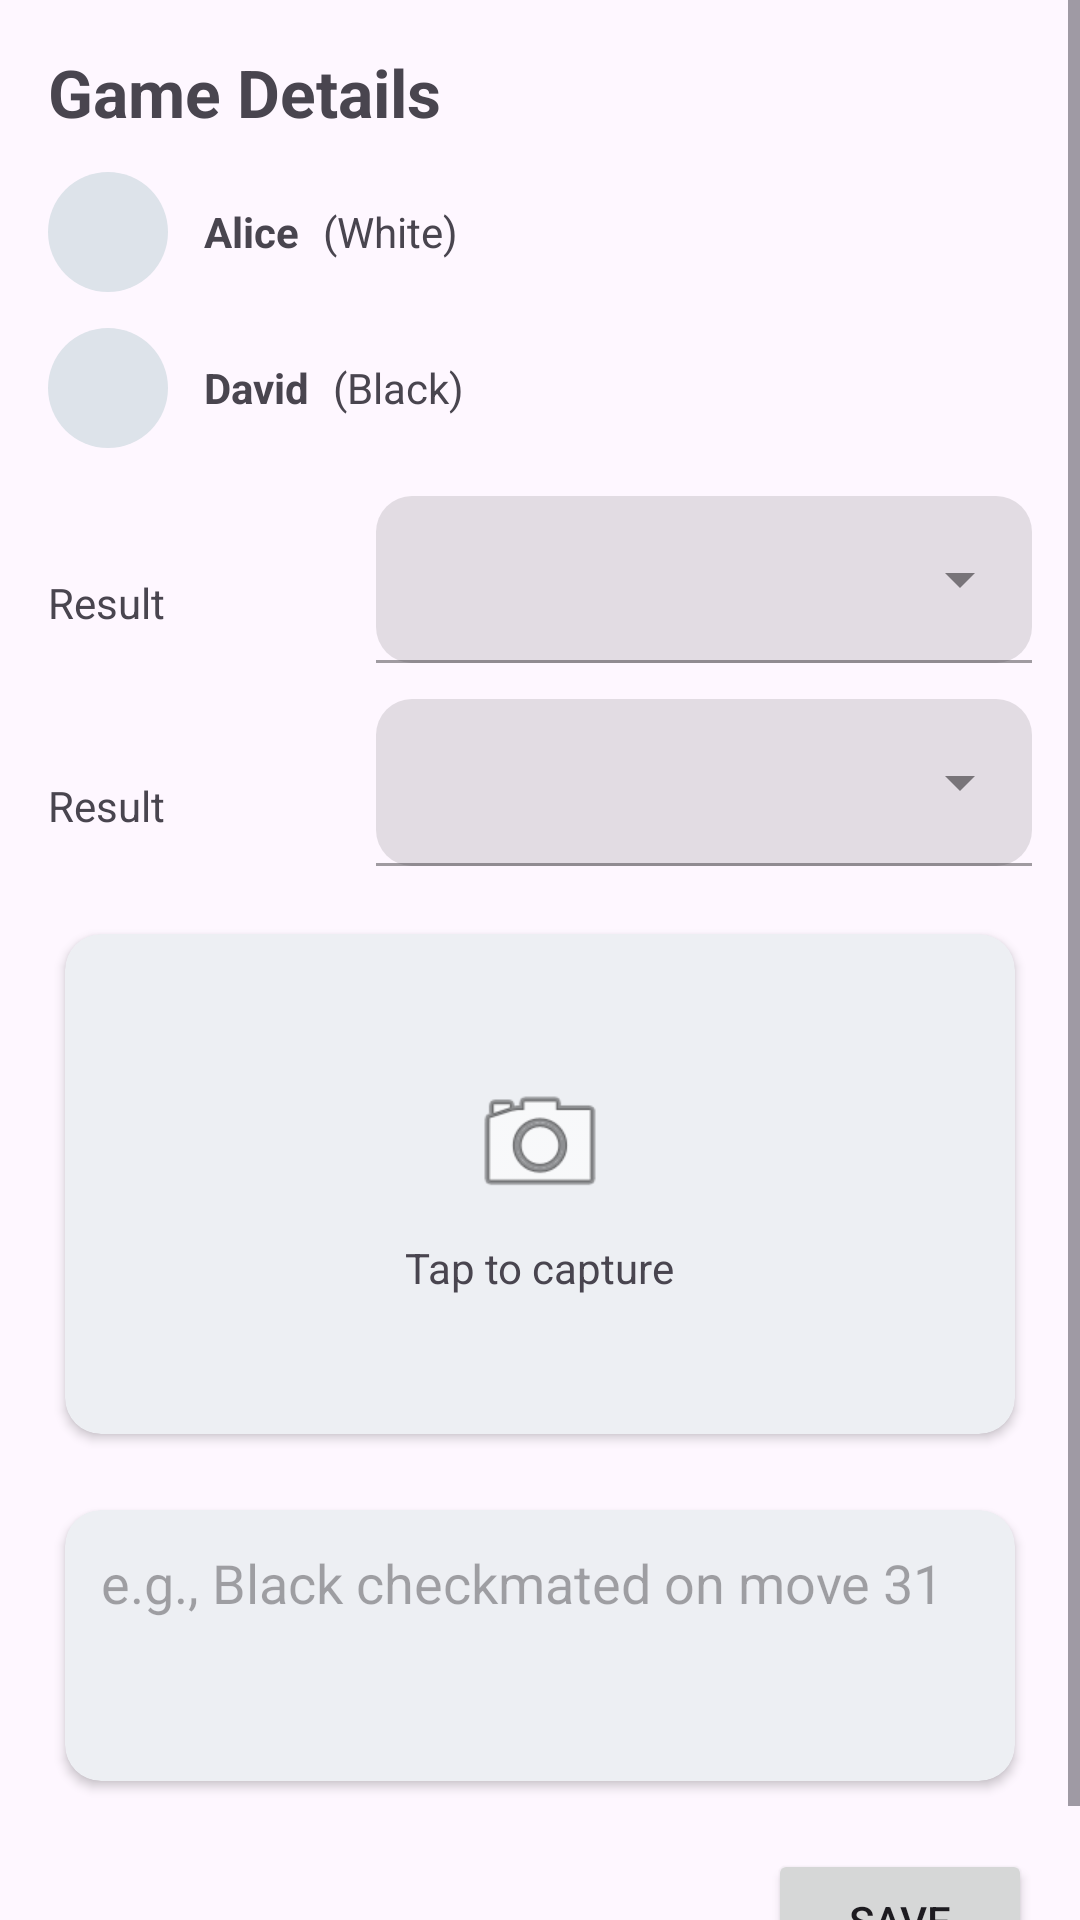

Layout XML and referenced resources for this Android screen:
<!-- AndroidManifest.xml: application theme Theme.ChessCompetitionManager -->
<!-- res/layout/fragment_game_details.xml -->
<?xml version="1.0" encoding="utf-8"?>
<ScrollView xmlns:android="http://schemas.android.com/apk/res/android"
    xmlns:app="http://schemas.android.com/apk/res-auto"
    android:fillViewport="true"
    android:layout_width="match_parent"
    android:layout_height="match_parent">

    <LinearLayout
        android:padding="16dp"
        android:orientation="vertical"
        android:layout_width="match_parent"
        android:layout_height="wrap_content">

        
        <TextView
            android:text="@string/title_game_details"
            android:textStyle="bold"
            android:textSize="22sp"
            android:layout_width="wrap_content"
            android:layout_height="wrap_content" />

        

        
        <LinearLayout
            android:layout_marginTop="12dp"
            android:orientation="horizontal"
            android:gravity="center_vertical"
            android:layout_width="match_parent"
            android:layout_height="wrap_content">

            <ImageView
                android:id="@+id/imgWhite"
                android:src="@android:drawable/sym_def_app_icon"
                android:contentDescription="@string/cd_avatar_white"
                android:background="@drawable/bg_avatar_circle"
                android:padding="6dp"
                android:layout_width="40dp"
                android:layout_height="40dp" />

            
            <LinearLayout
                android:layout_marginStart="12dp"
                android:orientation="horizontal"
                android:baselineAligned="true"
                android:layout_width="0dp"
                android:layout_height="wrap_content"
                android:layout_weight="1">

                <TextView
                    android:id="@+id/txtWhiteName"
                    android:text="@string/sample_white_name"
                    android:textStyle="bold"
                    android:layout_width="wrap_content"
                    android:layout_height="wrap_content" />

                <TextView
                    android:text="@string/role_white_paren"
                    android:layout_marginStart="8dp"
                    android:layout_width="wrap_content"
                    android:layout_height="wrap_content" />
            </LinearLayout>
        </LinearLayout>

        
        <LinearLayout
            android:layout_marginTop="12dp"
            android:orientation="horizontal"
            android:gravity="center_vertical"
            android:layout_width="match_parent"
            android:layout_height="wrap_content">

            <ImageView
                android:id="@+id/imgBlack"
                android:src="@android:drawable/sym_def_app_icon"
                android:contentDescription="@string/cd_avatar_black"
                android:background="@drawable/bg_avatar_circle"
                android:padding="6dp"
                android:layout_width="40dp"
                android:layout_height="40dp" />

            
            <LinearLayout
                android:layout_marginStart="12dp"
                android:orientation="horizontal"
                android:baselineAligned="true"
                android:layout_width="0dp"
                android:layout_height="wrap_content"
                android:layout_weight="1">

                <TextView
                    android:id="@+id/txtBlackName"
                    android:text="@string/sample_black_name"
                    android:textStyle="bold"
                    android:layout_width="wrap_content"
                    android:layout_height="wrap_content" />

                <TextView
                    android:text="@string/role_black_paren"
                    android:layout_marginStart="8dp"
                    android:layout_width="wrap_content"
                    android:layout_height="wrap_content" />
            </LinearLayout>
        </LinearLayout>

        

        
        <LinearLayout
            android:layout_marginTop="16dp"
            android:orientation="horizontal"
            android:layout_width="match_parent"
            android:layout_height="wrap_content">

            <TextView
                android:text="@string/label_result"
                android:layout_width="0dp"
                android:layout_height="wrap_content"
                android:layout_weight="1" />

            <com.google.android.material.textfield.TextInputLayout
                android:layout_width="0dp"
                android:layout_height="wrap_content"
                android:layout_weight="2"
                style="@style/Widget.MaterialComponents.TextInputLayout.FilledBox.ExposedDropdownMenu"
                app:boxCornerRadiusTopStart="12dp"
                app:boxCornerRadiusTopEnd="12dp"
                app:boxCornerRadiusBottomStart="12dp"
                app:boxCornerRadiusBottomEnd="12dp">

                <AutoCompleteTextView
                    android:id="@+id/actvWhiteResult"
                    android:inputType="none"
                    android:focusable="false"
                    android:layout_width="match_parent"
                    android:layout_height="wrap_content" />
            </com.google.android.material.textfield.TextInputLayout>
        </LinearLayout>

        
        <LinearLayout
            android:layout_marginTop="12dp"
            android:orientation="horizontal"
            android:layout_width="match_parent"
            android:layout_height="wrap_content">

            <TextView
                android:text="@string/label_result"
                android:layout_width="0dp"
                android:layout_height="wrap_content"
                android:layout_weight="1" />

            <com.google.android.material.textfield.TextInputLayout
                android:layout_width="0dp"
                android:layout_height="wrap_content"
                android:layout_weight="2"
                style="@style/Widget.MaterialComponents.TextInputLayout.FilledBox.ExposedDropdownMenu"
                app:boxCornerRadiusTopStart="12dp"
                app:boxCornerRadiusTopEnd="12dp"
                app:boxCornerRadiusBottomStart="12dp"
                app:boxCornerRadiusBottomEnd="12dp">

                <AutoCompleteTextView
                    android:id="@+id/actvBlackResult"
                    android:inputType="none"
                    android:focusable="false"
                    android:layout_width="match_parent"
                    android:layout_height="wrap_content" />
            </com.google.android.material.textfield.TextInputLayout>
        </LinearLayout>

        
        <androidx.cardview.widget.CardView
            android:layout_marginTop="16dp"
            android:layout_width="match_parent"
            android:layout_height="180dp"
            app:cardUseCompatPadding="true"
            app:cardCornerRadius="12dp"
            app:cardBackgroundColor="#EDEFF3">

            <LinearLayout
                android:orientation="vertical"
                android:gravity="center"
                android:layout_width="match_parent"
                android:layout_height="match_parent">

                <ImageView
                    android:src="@android:drawable/ic_menu_camera"
                    android:contentDescription="@string/cd_board_photo_placeholder"
                    android:layout_width="48dp"
                    android:layout_height="48dp" />

                <TextView
                    android:text="@string/tap_to_capture"
                    android:layout_marginTop="8dp"
                    android:layout_width="wrap_content"
                    android:layout_height="wrap_content" />
            </LinearLayout>
        </androidx.cardview.widget.CardView>

        
        <androidx.cardview.widget.CardView
            android:layout_marginTop="12dp"
            android:layout_width="match_parent"
            android:layout_height="wrap_content"
            app:cardUseCompatPadding="true"
            app:cardCornerRadius="12dp"
            app:cardBackgroundColor="#EDEFF3">

            <EditText
                android:id="@+id/edtNotes"
                android:hint="@string/hint_notes"
                android:background="@android:color/transparent"
                android:padding="12dp"
                android:minLines="3"
                android:gravity="top"
                android:layout_width="match_parent"
                android:layout_height="wrap_content" />
        </androidx.cardview.widget.CardView>

        
        <LinearLayout
            android:gravity="end"
            android:layout_marginTop="16dp"
            android:layout_width="match_parent"
            android:layout_height="wrap_content">

            <Button
                android:id="@+id/btnSave"
                android:text="@string/btn_save"
                android:layout_width="wrap_content"
                android:layout_height="wrap_content" />
        </LinearLayout>

    </LinearLayout>
</ScrollView>
<!-- resources referenced by this layout -->
<resources>
  <!-- drawable bg_avatar_circle (drawable) -->
  <?xml version="1.0" encoding="utf-8"?>
  <shape xmlns:android="http://schemas.android.com/apk/res/android" android:shape="oval">
      <solid android:color="#DDE3EA" />
  </shape>
  <string name="btn_save">Save</string>
  <string name="cd_avatar_black">Black player avatar</string>
  <string name="cd_avatar_white">White player avatar</string>
  <string name="cd_board_photo_placeholder">Board photo placeholder</string>
  <string name="hint_notes">e.g., Black checkmated on move 31</string>
  <string name="label_result">Result</string>
  <string name="role_black_paren">(Black)</string>
  <string name="role_white_paren">(White)</string>
  <string name="sample_black_name">David</string>
  <string name="sample_white_name">Alice</string>
  <string name="tap_to_capture">Tap to capture</string>
  <string name="title_game_details">Game Details</string>
  <style name="Theme.ChessCompetitionManager" parent="Theme.Material3.DayNight.NoActionBar">
          <item name="android:statusBarColor">?attr/colorSurface</item>
          <item name="android:windowLightStatusBar">true</item>
      </style>
</resources>
